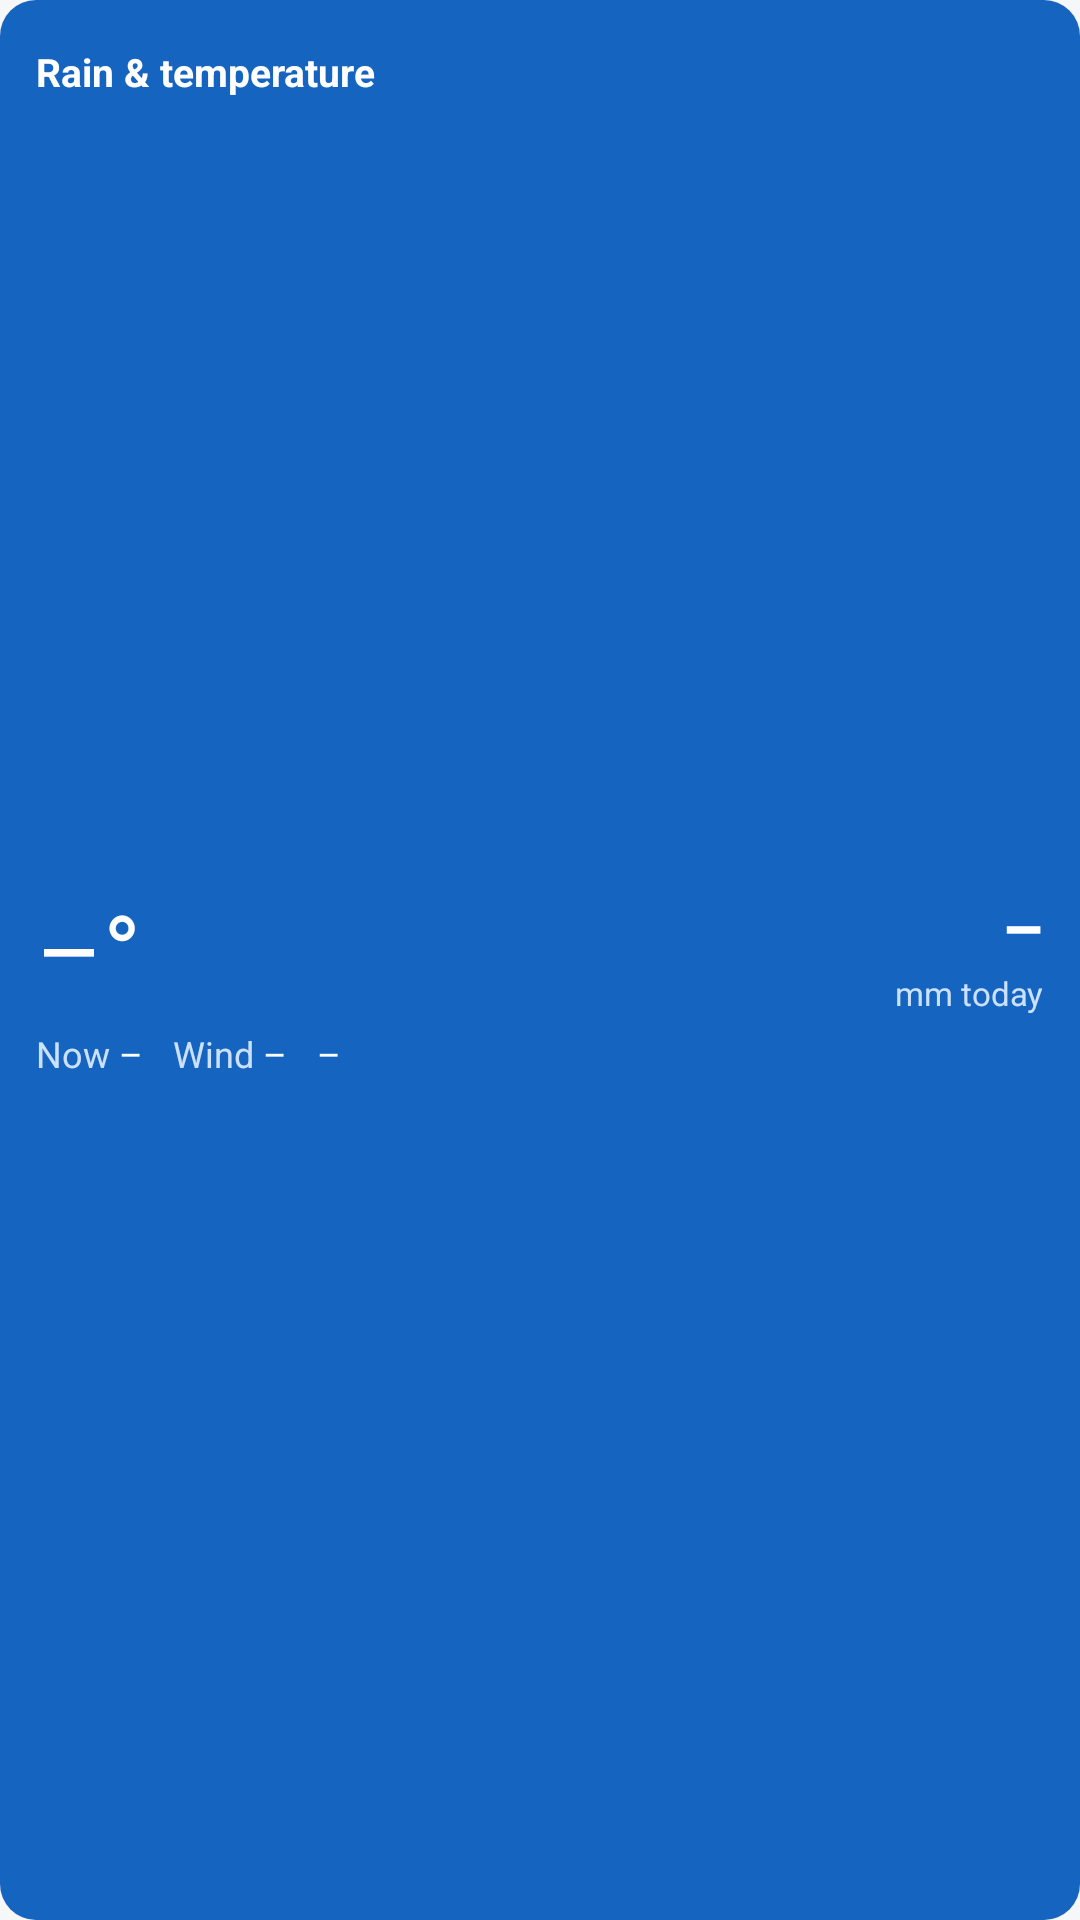

Layout XML and referenced resources for this Android screen:
<!-- AndroidManifest.xml: application theme AppTheme -->
<!-- res/layout/widget_station.xml -->
<?xml version="1.0" encoding="utf-8"?>
<LinearLayout xmlns:android="http://schemas.android.com/apk/res/android"
    android:id="@android:id/background"
    android:layout_width="match_parent"
    android:layout_height="match_parent"
    android:orientation="vertical"
    android:background="@drawable/widget_background"
    android:padding="8dp">

    <LinearLayout
        android:layout_width="match_parent"
        android:layout_height="wrap_content"
        android:orientation="horizontal"
        android:gravity="center_vertical">

        <TextView
            android:id="@+id/station_name"
            android:layout_width="0dp"
            android:layout_height="wrap_content"
            android:layout_weight="1"
            android:paddingStart="4dp"
            android:singleLine="true"
            android:ellipsize="end"
            android:textColor="#FFFFFF"
            android:textSize="13sp"
            android:textStyle="bold"
            android:text="@string/station_widget_title" />

        <ImageView
            android:id="@+id/station_refresh"
            android:layout_width="32dp"
            android:layout_height="32dp"
            android:padding="6dp"
            android:src="@drawable/ic_widget_refresh"
            android:contentDescription="@string/station_widget_refresh" />
    </LinearLayout>

    <LinearLayout
        android:id="@+id/station_body"
        android:layout_width="match_parent"
        android:layout_height="0dp"
        android:layout_weight="1"
        android:orientation="vertical"
        android:gravity="center_vertical"
        android:paddingStart="4dp"
        android:paddingEnd="4dp">

        <LinearLayout
            android:layout_width="match_parent"
            android:layout_height="wrap_content"
            android:orientation="horizontal"
            android:gravity="center_vertical">

            <TextView
                android:id="@+id/station_temp"
                android:layout_width="wrap_content"
                android:layout_height="wrap_content"
                android:textColor="#FFFFFF"
                android:textSize="34sp"
                android:text="–°" />

            <LinearLayout
                android:layout_width="0dp"
                android:layout_height="wrap_content"
                android:layout_weight="1"
                android:orientation="vertical"
                android:gravity="end">

                <TextView
                    android:id="@+id/station_rain"
                    android:layout_width="wrap_content"
                    android:layout_height="wrap_content"
                    android:textColor="#FFFFFF"
                    android:textSize="22sp"
                    android:textStyle="bold"
                    android:text="–" />

                <TextView
                    android:layout_width="wrap_content"
                    android:layout_height="wrap_content"
                    android:textColor="#CCE0FF"
                    android:textSize="11sp"
                    android:text="@string/station_widget_rain_label" />
            </LinearLayout>
        </LinearLayout>

        <LinearLayout
            android:layout_width="match_parent"
            android:layout_height="wrap_content"
            android:layout_marginTop="4dp"
            android:orientation="horizontal">

            <TextView
                android:layout_width="wrap_content"
                android:layout_height="wrap_content"
                android:textColor="#CCE0FF"
                android:textSize="12sp"
                android:text="@string/station_widget_rate_label" />

            <TextView
                android:id="@+id/station_rate"
                android:layout_width="wrap_content"
                android:layout_height="wrap_content"
                android:paddingStart="3dp"
                android:paddingEnd="10dp"
                android:textColor="#FFFFFF"
                android:textSize="12sp"
                android:text="–" />

            <TextView
                android:layout_width="wrap_content"
                android:layout_height="wrap_content"
                android:textColor="#CCE0FF"
                android:textSize="12sp"
                android:text="@string/station_widget_wind_label" />

            <TextView
                android:id="@+id/station_wind"
                android:layout_width="wrap_content"
                android:layout_height="wrap_content"
                android:paddingStart="3dp"
                android:paddingEnd="10dp"
                android:textColor="#FFFFFF"
                android:textSize="12sp"
                android:text="–" />

            <TextView
                android:id="@+id/station_humidity"
                android:layout_width="wrap_content"
                android:layout_height="wrap_content"
                android:textColor="#FFFFFF"
                android:textSize="12sp"
                android:text="–" />
        </LinearLayout>

        <TextView
            android:id="@+id/station_status"
            android:layout_width="match_parent"
            android:layout_height="wrap_content"
            android:layout_marginTop="4dp"
            android:singleLine="true"
            android:ellipsize="end"
            android:textColor="#CCE0FF"
            android:textSize="11sp"
            android:text="" />
    </LinearLayout>
</LinearLayout>
<!-- resources referenced by this layout -->
<resources>
  <!-- drawable widget_background (drawable) -->
  <?xml version="1.0" encoding="utf-8"?>
  <shape xmlns:android="http://schemas.android.com/apk/res/android" android:shape="rectangle">
      <solid android:color="#1565c0" />
      <corners android:radius="12dp" />
  </shape>
  <string name="station_widget_rain_label">mm today</string>
  <string name="station_widget_rate_label">Now</string>
  <string name="station_widget_refresh">Refresh reading</string>
  <string name="station_widget_title">Rain &amp; temperature</string>
  <string name="station_widget_wind_label">Wind</string>
  <style name="AppTheme" parent="android:Theme.Material.Light.NoActionBar">
          <item name="android:colorPrimary">#1565c0</item>
          <item name="android:statusBarColor">#1565c0</item>
          <item name="android:windowBackground">@color/background</item>
      </style>
  <color name="background">#f6f7f9</color>
</resources>
